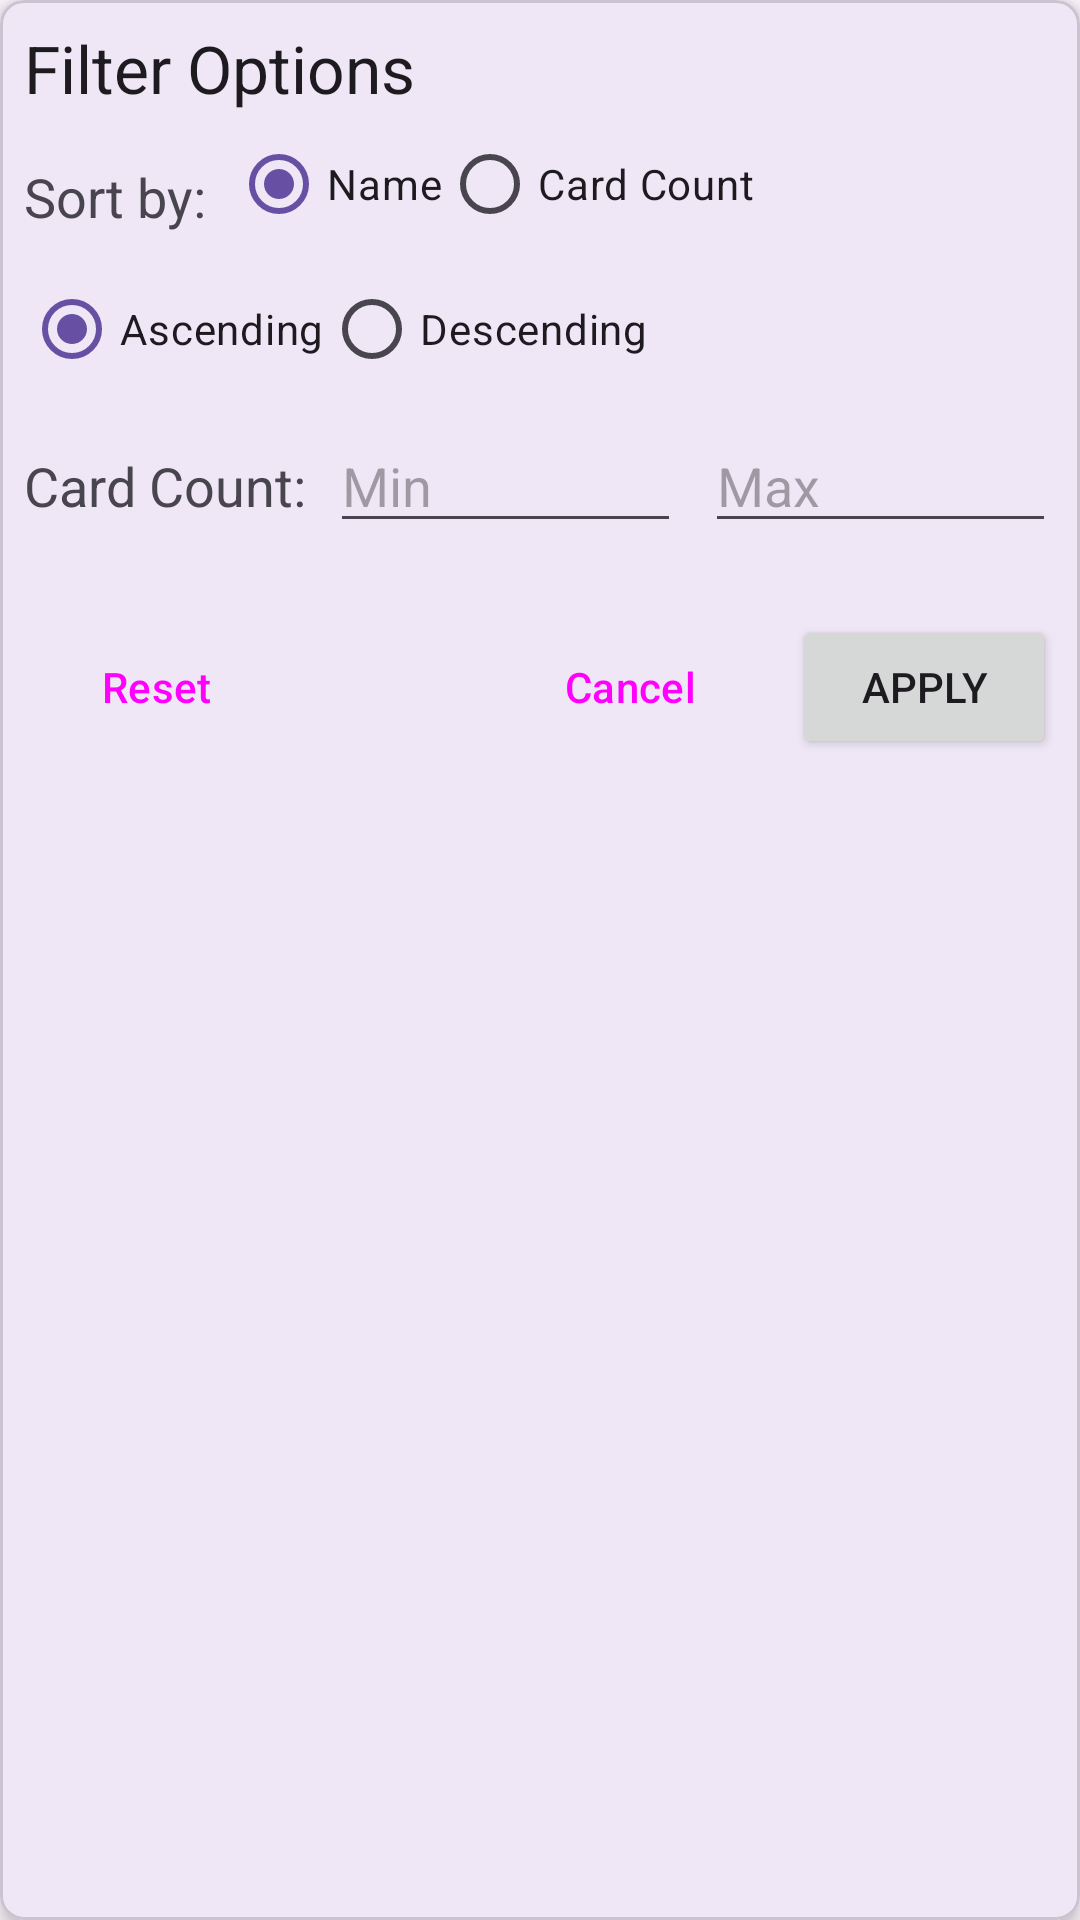

Layout XML and referenced resources for this Android screen:
<!-- AndroidManifest.xml: application theme Theme.PocketRecallMastery -->
<!-- res/layout/dialog_filter.xml -->
<?xml version="1.0" encoding="utf-8"?>
<com.google.android.material.card.MaterialCardView xmlns:android="http://schemas.android.com/apk/res/android"
    xmlns:app="http://schemas.android.com/apk/res-auto"
    android:layout_width="match_parent"
    android:layout_height="match_parent"
    android:layout_margin="8dp"
    app:cardElevation="4dp"
    app:cardCornerRadius="8dp"
    >
    <androidx.constraintlayout.widget.ConstraintLayout
        android:layout_width="match_parent"
        android:layout_height="wrap_content"
        android:layout_margin="8dp"
        >

        <TextView
            android:id="@+id/textViewTitle"
            android:layout_width="wrap_content"
            android:layout_height="wrap_content"
            android:text="Filter Options"
            android:textAppearance="@style/TextAppearance.AppCompat.Large"
            app:layout_constraintStart_toStartOf="parent"
            app:layout_constraintTop_toTopOf="parent" />

        <TextView
            android:id="@+id/textViewSortBy"
            android:layout_width="wrap_content"
            android:layout_height="wrap_content"
            android:layout_marginTop="16dp"
            android:text="Sort by:"
            android:textAppearance="@style/TextAppearance.AppCompat.Medium"
            app:layout_constraintStart_toStartOf="parent"
            app:layout_constraintTop_toBottomOf="@id/textViewTitle" />


        <RadioGroup
            android:id="@+id/radioGroupSortBy"
            android:layout_width="0dp"
            android:layout_height="wrap_content"
            android:layout_marginStart="8dp"
            android:orientation="horizontal"
            app:layout_constraintEnd_toEndOf="parent"
            app:layout_constraintStart_toEndOf="@id/textViewSortBy"
            app:layout_constraintTop_toBottomOf="@id/textViewTitle">

            <RadioButton
                android:id="@+id/radioButtonSortByName"
                android:layout_width="wrap_content"
                android:layout_height="wrap_content"
                android:checked="true"
                android:text="Name" />

            <RadioButton
                android:id="@+id/radioButtonSortByCount"
                android:layout_width="wrap_content"
                android:layout_height="wrap_content"
                android:text="Card Count" />
        </RadioGroup>

        <RadioGroup
            android:id="@+id/radioGroupSortOrder"
            android:layout_width="0dp"
            android:layout_height="wrap_content"
            android:layout_marginTop="8dp"
            android:orientation="horizontal"
            app:layout_constraintEnd_toEndOf="parent"
            app:layout_constraintStart_toStartOf="parent"
            app:layout_constraintTop_toBottomOf="@id/textViewSortBy">

            <RadioButton
                android:id="@+id/radioButtonAscending"
                android:layout_width="wrap_content"
                android:layout_height="wrap_content"
                android:checked="true"
                android:text="Ascending" />

            <RadioButton
                android:id="@+id/radioButtonDescending"
                android:layout_width="wrap_content"
                android:layout_height="wrap_content"
                android:text="Descending" />
        </RadioGroup>

        <TextView
            android:id="@+id/textViewCardCount"
            android:layout_width="wrap_content"
            android:layout_height="wrap_content"
            android:layout_marginTop="16dp"
            android:text="Card Count:"
            android:textAppearance="@style/TextAppearance.AppCompat.Medium"
            app:layout_constraintStart_toStartOf="parent"
            app:layout_constraintTop_toBottomOf="@id/radioGroupSortOrder" />

        <EditText
            android:id="@+id/editTextMinCardCount"
            android:layout_width="0dp"
            android:layout_height="wrap_content"
            android:layout_marginStart="8dp"
            android:hint="Min"
            android:inputType="number"
            app:layout_constraintBaseline_toBaselineOf="@id/textViewCardCount"
            app:layout_constraintEnd_toStartOf="@id/editTextMaxCardCount"
            app:layout_constraintStart_toEndOf="@id/textViewCardCount" />

        <EditText
            android:id="@+id/editTextMaxCardCount"
            android:layout_width="0dp"
            android:layout_height="wrap_content"
            android:layout_marginStart="8dp"
            android:hint="Max"
            android:inputType="number"
            app:layout_constraintBaseline_toBaselineOf="@id/textViewCardCount"
            app:layout_constraintEnd_toEndOf="parent"
            app:layout_constraintStart_toEndOf="@id/editTextMinCardCount" />

        <Button
            android:id="@+id/buttonApply"
            android:layout_width="wrap_content"
            android:layout_height="wrap_content"
            android:layout_marginTop="24dp"
            android:text="Apply"
            app:layout_constraintEnd_toEndOf="parent"
            app:layout_constraintTop_toBottomOf="@id/editTextMinCardCount" />

        <Button
            android:id="@+id/buttonCancel"
            style="?attr/materialButtonOutlinedStyle"
            android:layout_width="wrap_content"
            android:layout_height="wrap_content"
            android:layout_marginEnd="8dp"
            android:text="Cancel"
            app:layout_constraintBaseline_toBaselineOf="@id/buttonApply"
            app:layout_constraintEnd_toStartOf="@id/buttonApply" />

        <Button
            android:id="@+id/buttonReset"
            style="?attr/borderlessButtonStyle"
            android:layout_width="wrap_content"
            android:layout_height="wrap_content"
            android:text="Reset"
            app:layout_constraintBaseline_toBaselineOf="@id/buttonApply"
            app:layout_constraintStart_toStartOf="parent" />













    </androidx.constraintlayout.widget.ConstraintLayout>

</com.google.android.material.card.MaterialCardView>
<!-- resources referenced by this layout -->
<resources>
  <style name="Theme.PocketRecallMastery" parent="Base.Theme.PocketRecallMastery" />
  <style name="Base.Theme.PocketRecallMastery" parent="Theme.Material3.DayNight.NoActionBar">
          
          
      </style>
</resources>
